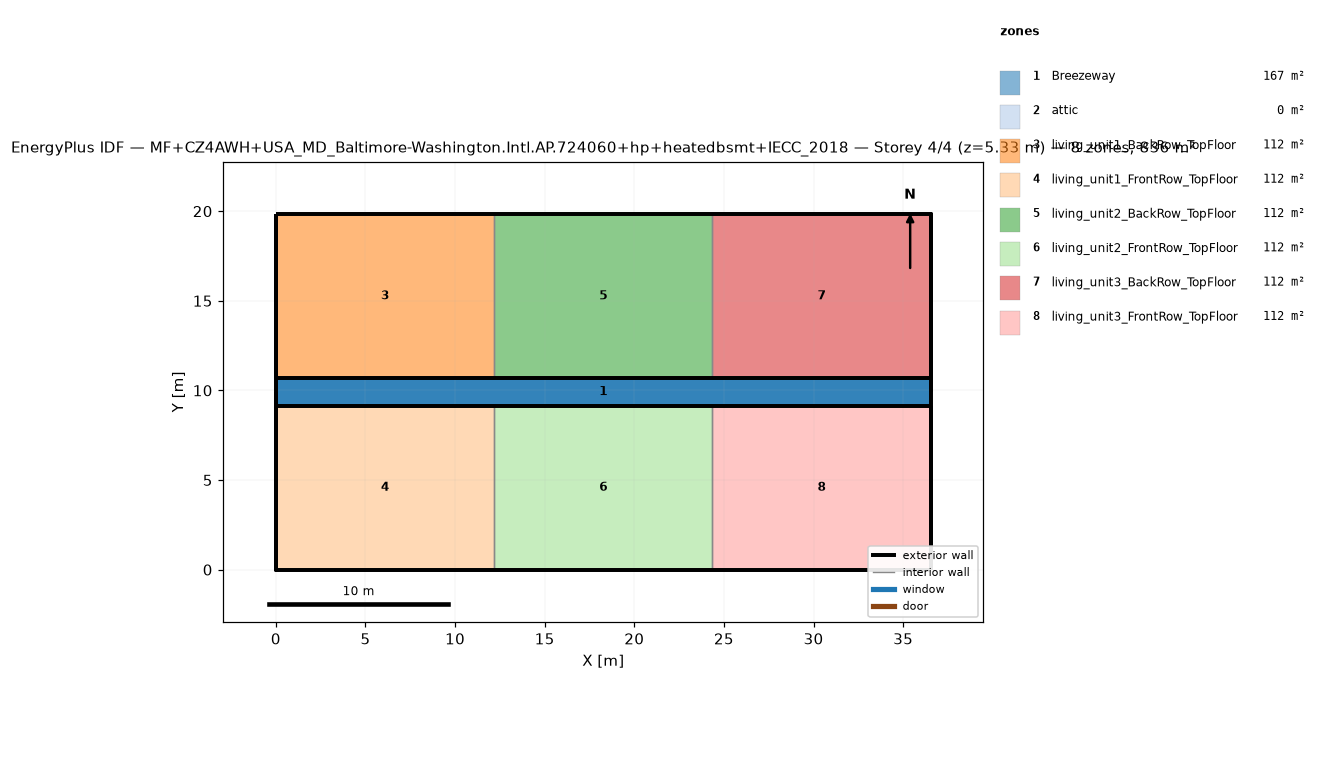
=== STOREY PLAN SPEC (per zone: floor XY polygon, exterior-wall plan segments, windows/doors) ===
zone 1: Breezeway  (167.0 m²)
  floor: (36.54, 9.16) (0.00, 9.16) (0.00, 10.68) (36.54, 10.68)
  floor: (36.54, 9.16) (0.00, 9.16) (0.00, 10.68) (36.54, 10.68)
  floor: (36.54, 9.16) (0.00, 9.16) (0.00, 10.68) (36.54, 10.68)
zone 2: attic  (0.0 m²)
  exterior wall: (36.54, 0.00) – (36.54, 19.84) – (36.54, 9.92)  [29.8 m]
  exterior wall: (0.00, 19.84) – (0.00, 0.00) – (0.00, 9.92)  [29.8 m]
zone 3: living_unit1_BackRow_TopFloor  (111.5 m²)
  floor: (12.18, 10.68) (0.00, 10.68) (0.00, 19.84) (12.18, 19.84)
  exterior wall: (12.18, 19.84) – (0.00, 19.84)  [12.2 m]
  exterior wall: (0.00, 19.84) – (0.00, 10.68)  [9.2 m]
  exterior wall: (0.00, 10.68) – (12.18, 10.68)  [12.2 m]
  interior walls: 1
zone 4: living_unit1_FrontRow_TopFloor  (111.5 m²)
  floor: (12.18, 0.00) (0.00, 0.00) (0.00, 9.16) (12.18, 9.16)
  exterior wall: (0.00, 0.00) – (12.18, 0.00)  [12.2 m]
  exterior wall: (0.00, 9.16) – (0.00, 0.00)  [9.2 m]
  exterior wall: (12.18, 9.16) – (0.00, 9.16)  [12.2 m]
  interior walls: 1
zone 5: living_unit2_BackRow_TopFloor  (111.5 m²)
  floor: (24.36, 10.68) (12.18, 10.68) (12.18, 19.84) (24.36, 19.84)
  exterior wall: (12.18, 10.68) – (24.36, 10.68)  [12.2 m]
  exterior wall: (24.36, 19.84) – (12.18, 19.84)  [12.2 m]
  interior walls: 2
zone 6: living_unit2_FrontRow_TopFloor  (111.5 m²)
  floor: (24.36, 0.00) (12.18, 0.00) (12.18, 9.16) (24.36, 9.16)
  exterior wall: (12.18, 0.00) – (24.36, 0.00)  [12.2 m]
  exterior wall: (24.36, 9.16) – (12.18, 9.16)  [12.2 m]
  interior walls: 2
zone 7: living_unit3_BackRow_TopFloor  (111.5 m²)
  floor: (36.54, 10.68) (24.36, 10.68) (24.36, 19.84) (36.54, 19.84)
  exterior wall: (36.54, 10.68) – (36.54, 19.84)  [9.2 m]
  exterior wall: (36.54, 19.84) – (24.36, 19.84)  [12.2 m]
  exterior wall: (24.36, 10.68) – (36.54, 10.68)  [12.2 m]
  interior walls: 1
zone 8: living_unit3_FrontRow_TopFloor  (111.5 m²)
  floor: (36.54, 0.00) (24.36, 0.00) (24.36, 9.16) (36.54, 9.16)
  exterior wall: (24.36, 0.00) – (36.54, 0.00)  [12.2 m]
  exterior wall: (36.54, 0.00) – (36.54, 9.16)  [9.2 m]
  exterior wall: (36.54, 9.16) – (24.36, 9.16)  [12.2 m]
  interior walls: 1

=== DERIVED (storey summary) ===
Building: MF+CZ4AWH+USA_MD_Baltimore-Washington.Intl.AP.724060+hp+heatedbsmt+IECC_2018
Storey: 4 of 4  (floor level z = 5.33 m)
Storey gross floor area: 836.2 m²
Zones on this storey: 8
  - Breezeway: floor 167.0 m²
  - attic: floor 0.0 m²; exterior wall 59.5 m (81.9 m²); WWR 0.0%
  - living_unit1_BackRow_TopFloor: floor 111.5 m²; exterior wall 33.5 m (86.9 m²); WWR 0.0%
  - living_unit1_FrontRow_TopFloor: floor 111.5 m²; exterior wall 33.5 m (86.9 m²); WWR 0.0%
  - living_unit2_BackRow_TopFloor: floor 111.5 m²; exterior wall 24.4 m (63.1 m²); WWR 0.0%
  - living_unit2_FrontRow_TopFloor: floor 111.5 m²; exterior wall 24.4 m (63.1 m²); WWR 0.0%
  - living_unit3_BackRow_TopFloor: floor 111.5 m²; exterior wall 33.5 m (86.9 m²); WWR 0.0%
  - living_unit3_FrontRow_TopFloor: floor 111.5 m²; exterior wall 33.5 m (86.9 m²); WWR 0.0%
Zone adjacency (shared interzone walls):
  - living_unit1_BackRow_TopFloor ↔ living_unit2_BackRow_TopFloor
  - living_unit1_FrontRow_TopFloor ↔ living_unit2_FrontRow_TopFloor
  - living_unit2_BackRow_TopFloor ↔ living_unit3_BackRow_TopFloor
  - living_unit2_FrontRow_TopFloor ↔ living_unit3_FrontRow_TopFloor